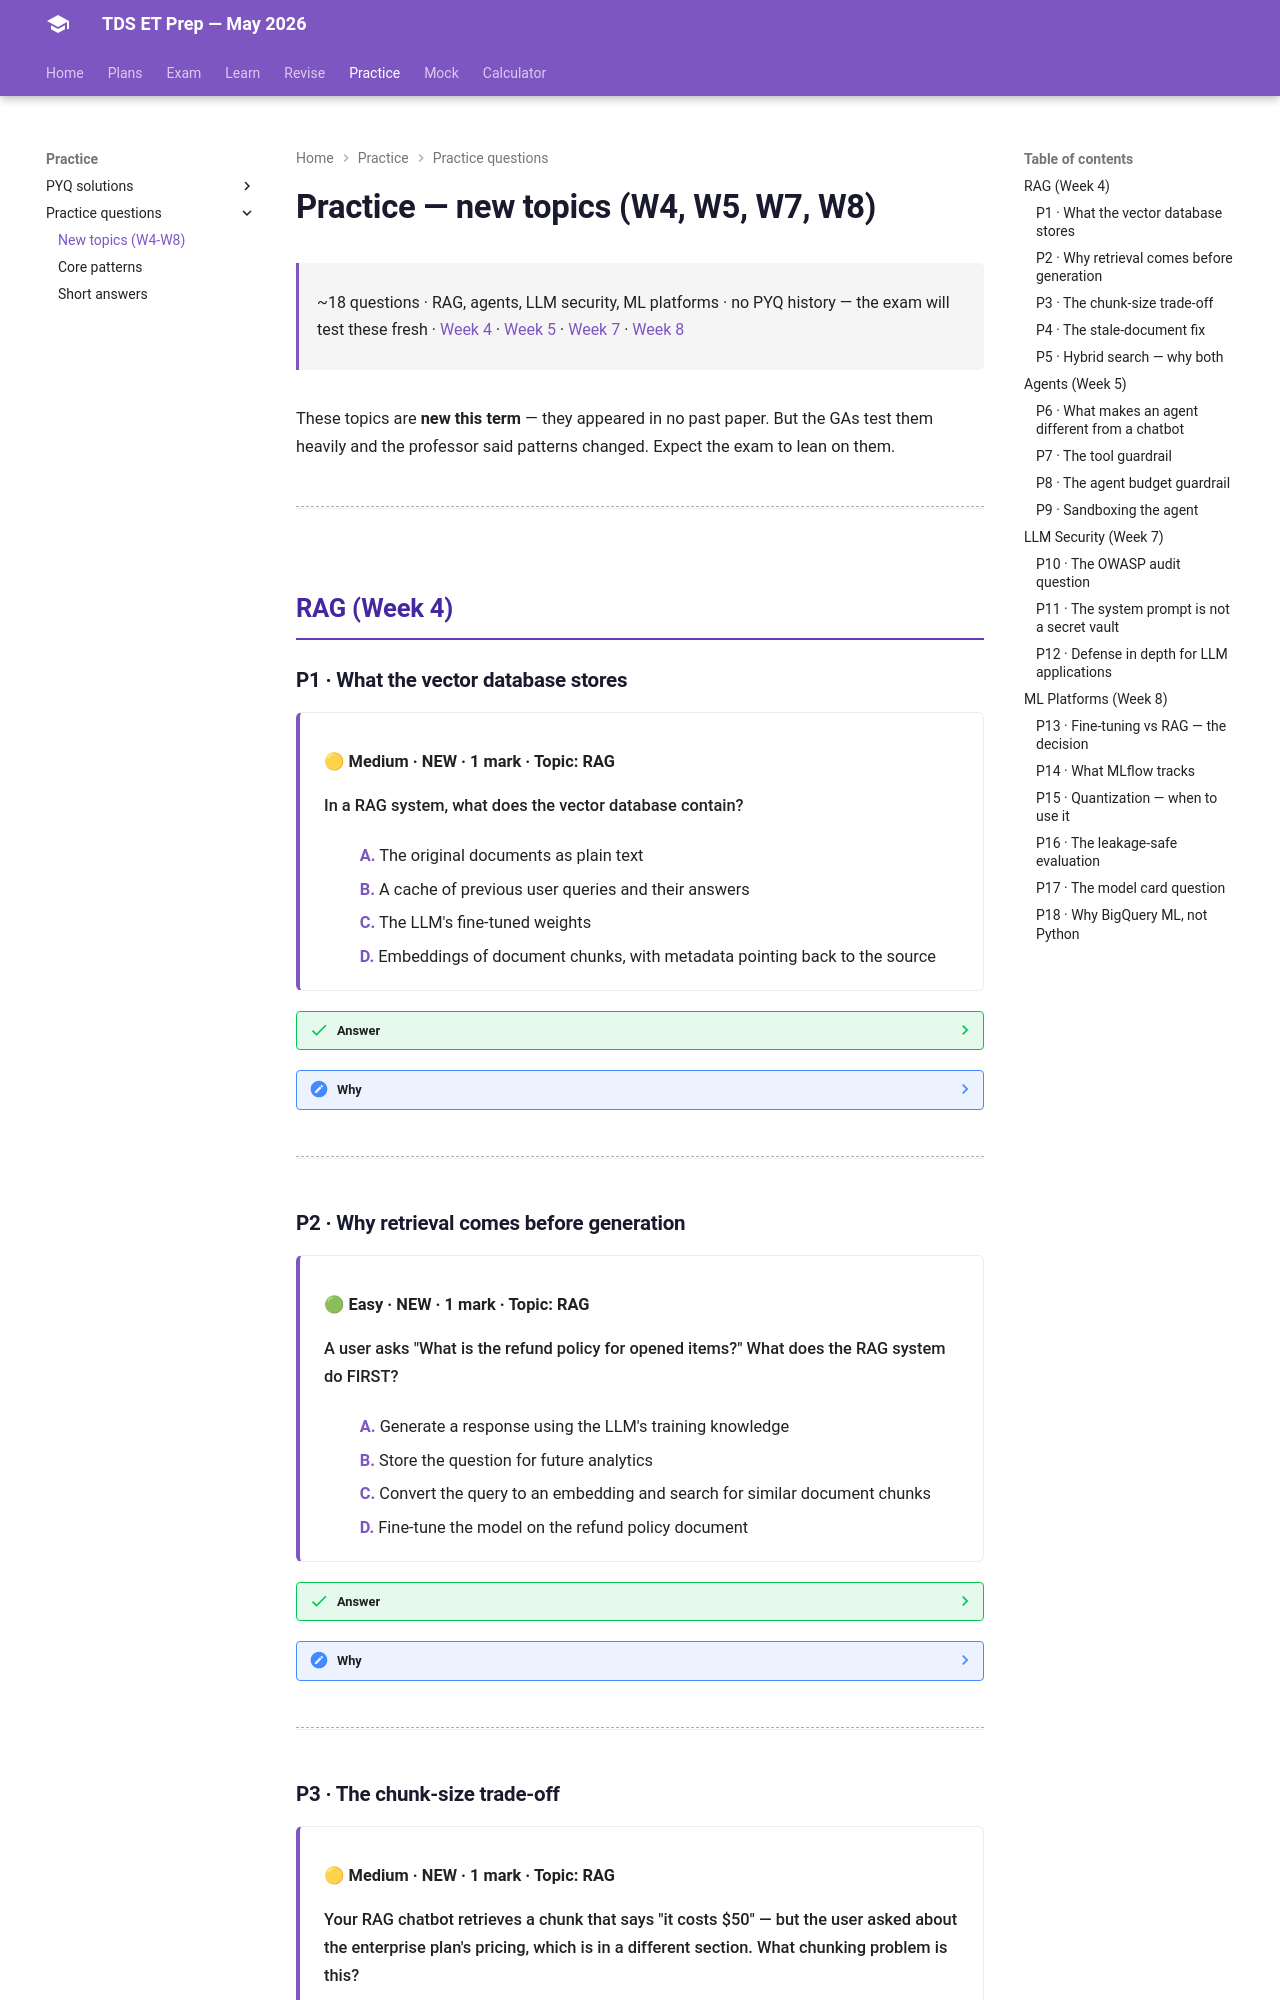

repository: HypeMonk/tds-et-prep · page: practice/new-topics/index.html · generator: mkdocs

# Practice — new topics (W4, W5, W7, W8)

<div class="tx-meta" markdown>

~18 questions · RAG, agents, LLM security, ML platforms · no PYQ history — the exam will test these fresh · [Week 4](../weeks/week-4.md) · [Week 5](../weeks/week-5.md) · [Week 7](../weeks/week-7.md) · [Week 8](../weeks/week-8.md)

</div>

These topics are **new this term** — they appeared in no past paper. But the GAs test them heavily and the professor said patterns changed. Expect the exam to lean on them.

---

## RAG (Week 4)

### P1 · What the vector database stores

<div class="tx-question" markdown>

**🟡 Medium · NEW · 1 mark · Topic: RAG**

In a RAG system, what does the vector database contain?

- **A.** The original documents as plain text
- **B.** A cache of previous user queries and their answers
- **C.** The LLM's fine-tuned weights
- **D.** Embeddings of document chunks, with metadata pointing back to the source

</div>

??? success "Answer"
    **D** — Embeddings of document chunks, with metadata pointing back to the source.

??? note "Why"
    The vector DB stores **embeddings** (numerical vectors representing each
    chunk's meaning) plus metadata (which document, which section, when ingested).
    Retrieval = finding the chunks whose vectors are closest to the query's vector.
    It does not store the full documents (A), the model's weights (C), or a
    query-answer cache (B — that's application-level caching).

    → [W4 — the RAG pipeline](../weeks/week-4.md#the-rag-pipeline-the-one-diagram-to-remember)

---

### P2 · Why retrieval comes before generation

<div class="tx-question" markdown>

**🟢 Easy · NEW · 1 mark · Topic: RAG**

A user asks "What is the refund policy for opened items?" What does the RAG system do FIRST?

- **A.** Generate a response using the LLM's training knowledge
- **B.** Store the question for future analytics
- **C.** Convert the query to an embedding and search for similar document chunks
- **D.** Fine-tune the model on the refund policy document

</div>

??? success "Answer"
    **C** — Convert the query to an embedding and search for similar document chunks.

??? note "Why"
    R = Retrieve, and it's the first letter for a reason. The query is embedded
    and matched against chunk embeddings **before the LLM sees anything**. Only
    after relevant chunks are retrieved does the LLM generate — grounded on them,
    not on its training data (which may not include your company's refund policy).

    → [W4 — RAG pipeline](../weeks/week-4.md#the-rag-pipeline-the-one-diagram-to-remember) · [T3-AN Q34](../pyqs/t3-2025-an.md#q34-what-happens-first)

---

### P3 · The chunk-size trade-off

<div class="tx-question" markdown>

**🟡 Medium · NEW · 1 mark · Topic: RAG**

Your RAG chatbot retrieves a chunk that says "it costs $50" — but the user asked about the enterprise plan's pricing, which is in a different section. What chunking problem is this?

- **A.** The chunks are too small — "it costs $50" lacks the context of which plan it refers to
- **B.** The chunks are too large — they contain irrelevant pricing information
- **C.** The embedding model is too small to capture pricing semantics
- **D.** The vector database is corrupted

</div>

??? success "Answer"
    **A** — The chunks are too small — "it costs $50" lacks the context of which plan it refers to.

??? note "Why"
    This is the **too-small-chunks** failure mode: a retrieved fragment that
    can't answer the question on its own. The fix is larger chunks (1-2
    paragraphs) or contextual retrieval (adding document-level context to each
    chunk before embedding). The chunk technically matched the query's topic
    (pricing) but is useless without knowing which plan it describes.

    → [W4 — chunking](../weeks/week-4.md#chunking-the-most-underrated-step)

---
